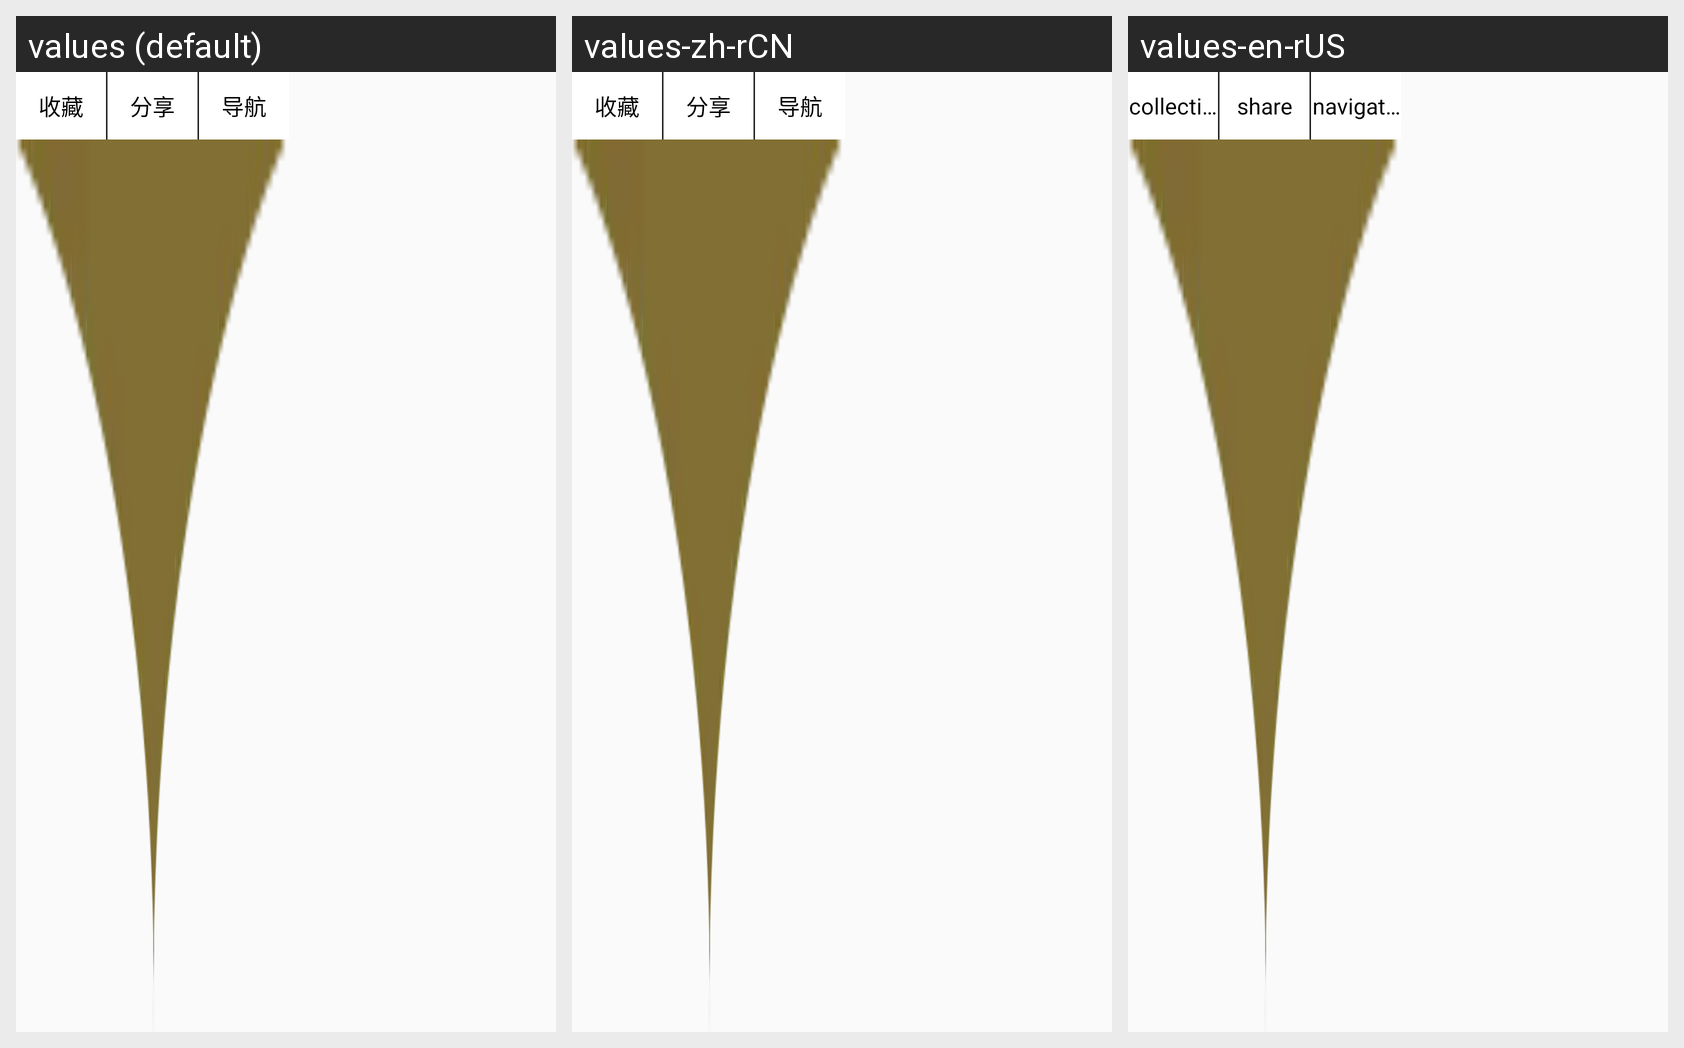

Strings drawn on this Android screen and how each of the app's shown locales translates them:
Android screen res/layout/clip_infowindow.xml rendered under 3 locales, left to right: values (default), values-zh-rCN, values-en-rUS. Device: Nexus 5 (rendered at 1080×1920; each locale shown at half size, 540×960, under a caption strip naming it); theme AppTheme.
Strings drawn on this screen, with the default value and each locale's value (text and hints the layout hard-codes, and strings that could not be matched under every locale, appear in the picture but are not listed):

collection
  values: 收藏
  values-zh-rCN: 收藏
  values-en-rUS: collection

share
  values: 分享
  values-zh-rCN: 分享
  values-en-rUS: share

navigation
  values: 导航
  values-zh-rCN: 导航
  values-en-rUS: navigation
